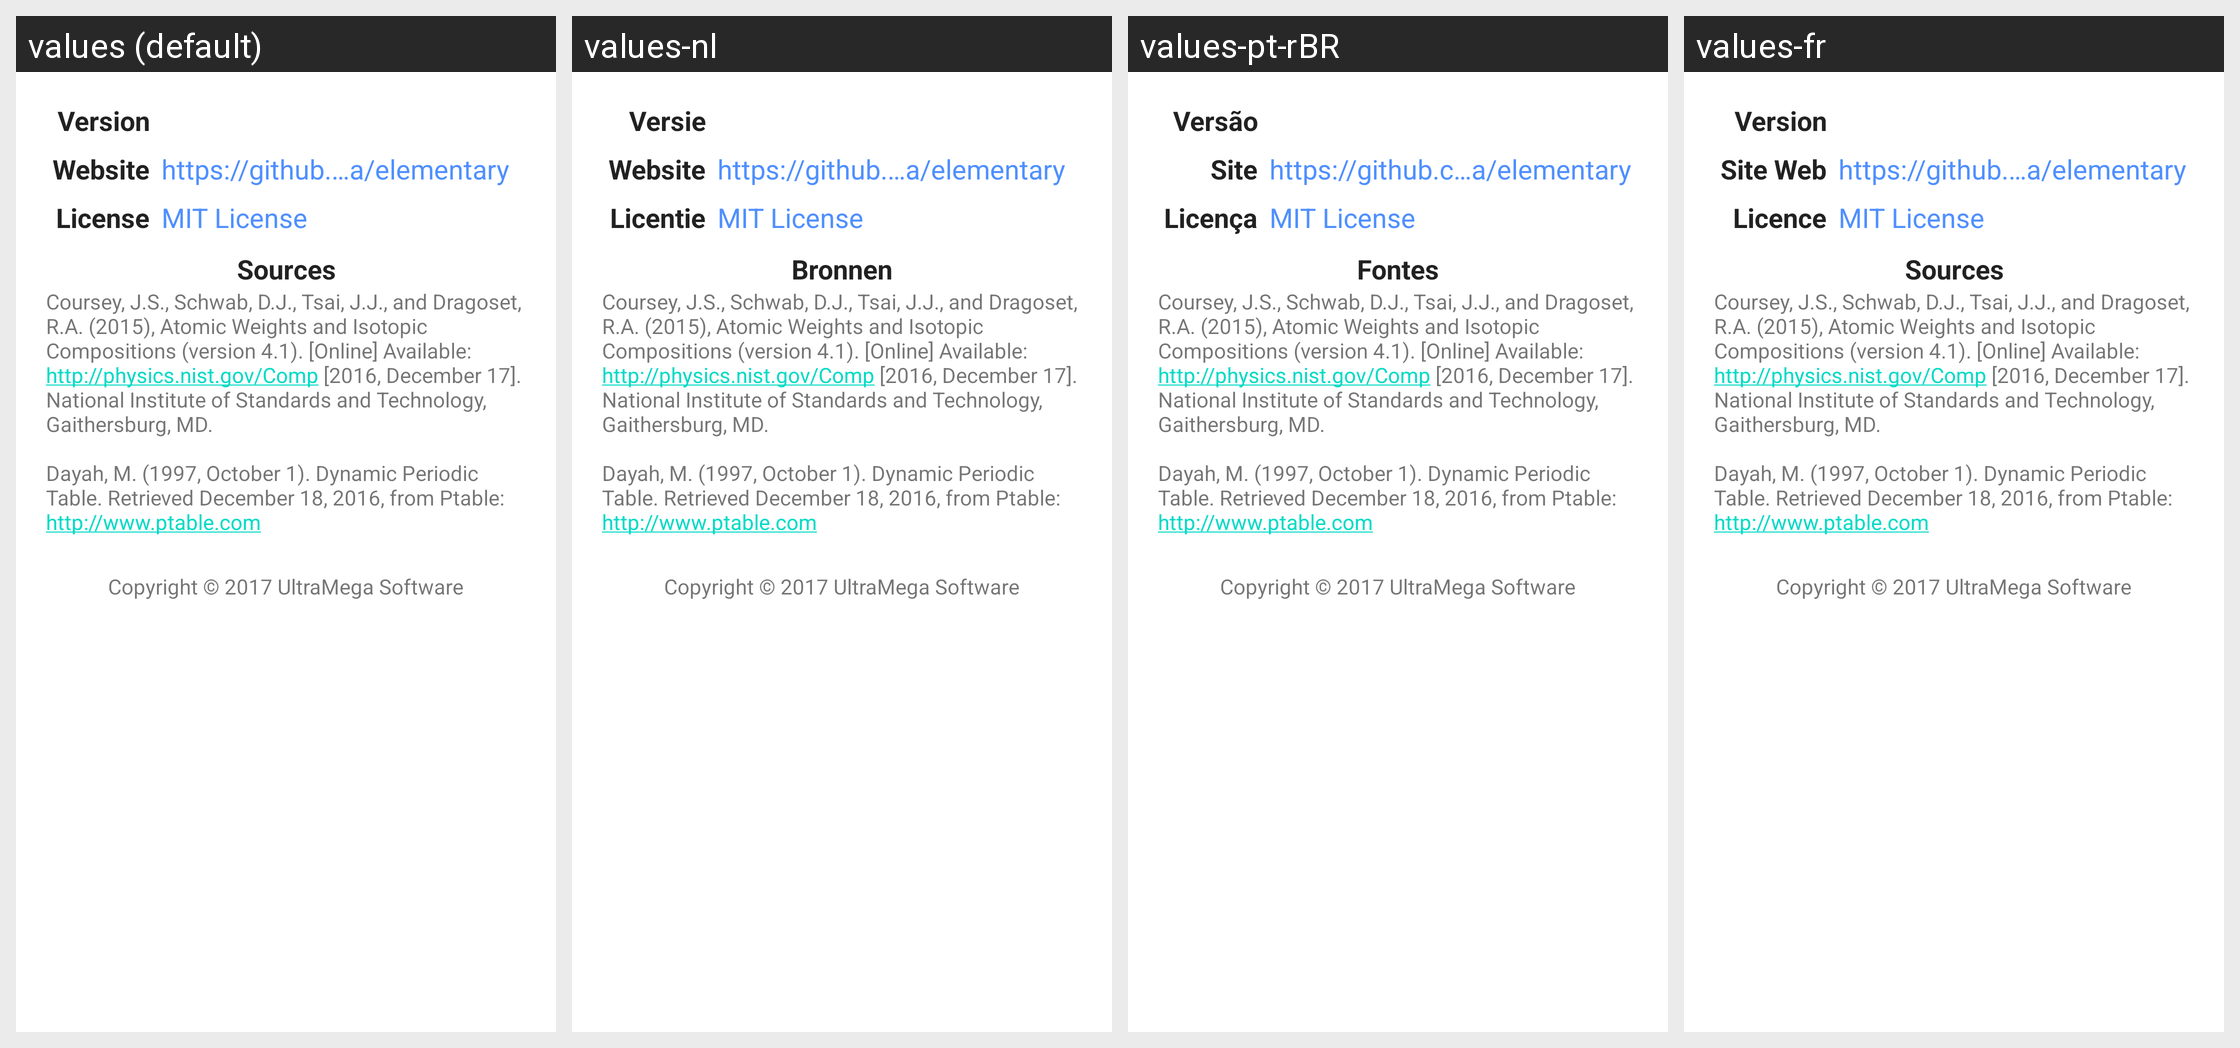

The Android screen above is rendered under several locales of the same app. Produce the string resources it draws, with the default and per-locale values.
Android screen res/layout/fragment_about.xml rendered under 4 locales, left to right: values (default), values-nl, values-pt-rBR, values-fr. Device: Nexus 5 (rendered at 1080×1920; each locale shown at half size, 540×960, under a caption strip naming it); theme Theme.MaterialComponents.DayNight.NoActionBar.
Other locales in the repository, not shown: values-de, values-es, values-it, values-ja, values-nb, values-ru, values-tr.
Strings drawn on this screen, with the default value and each locale's value (text and hints the layout hard-codes, and strings that could not be matched under every locale, appear in the picture but are not listed):

aboutVersion
  values: Version
  values-nl: Versie
  values-pt-rBR: Versão
  values-fr: Version

aboutWebsite
  values: Website
  values-nl: Website
  values-pt-rBR: Site
  values-fr: Site Web

aboutWebsiteUrl
  values: https://github.com/ultramega/elementary
  values-nl: https://github.com/ultramega/elementary  [not translated; the default value is used]
  values-pt-rBR: https://github.com/ultramega/elementary  [not translated; the default value is used]
  values-fr: https://github.com/ultramega/elementary  [not translated; the default value is used]

aboutLicense
  values: License
  values-nl: Licentie
  values-pt-rBR: Licença
  values-fr: Licence

aboutLicenseName
  values: MIT License
  values-nl: MIT License  [not translated; the default value is used]
  values-pt-rBR: MIT License  [not translated; the default value is used]
  values-fr: MIT License  [not translated; the default value is used]

aboutSources
  values: Sources
  values-nl: Bronnen
  values-pt-rBR: Fontes
  values-fr: Sources

aboutCitations
  values: Coursey, J.S., Schwab, D.J., Tsai, J.J., and Dragoset, R.A. (2015), Atomic Weights and Isotopic Compositions (version 4.1). [Online] Available: http://physics.nist.gov/Comp [2016, December 17]. National Institute of Standards and Technology, Gaithersburg, MD. 
      
      Dayah, M. (1997, October 1). Dynamic Periodic Table. Retrieved December 18, 2016, from Ptable: http://www.ptable.com
  values-nl: Coursey, J.S., Schwab, D.J., Tsai, J.J., and Dragoset, R.A. (2015), Atomic Weights and Isotopic Compositions (version 4.1). [Online] Available: http://physics.nist.gov/Comp [2016, December 17]. National Institute of Standards and Technology, Gaithersburg, MD. 
      
      Dayah, M. (1997, October 1). Dynamic Periodic Table. Retrieved December 18, 2016, from Ptable: http://www.ptable.com  [not translated; the default value is used]
  values-pt-rBR: Coursey, J.S., Schwab, D.J., Tsai, J.J., and Dragoset, R.A. (2015), Atomic Weights and Isotopic Compositions (version 4.1). [Online] Available: http://physics.nist.gov/Comp [2016, December 17]. National Institute of Standards and Technology, Gaithersburg, MD. 
      
      Dayah, M. (1997, October 1). Dynamic Periodic Table. Retrieved December 18, 2016, from Ptable: http://www.ptable.com  [not translated; the default value is used]
  values-fr: Coursey, J.S., Schwab, D.J., Tsai, J.J., and Dragoset, R.A. (2015), Atomic Weights and Isotopic Compositions (version 4.1). [Online] Available: http://physics.nist.gov/Comp [2016, December 17]. National Institute of Standards and Technology, Gaithersburg, MD. 
      
      Dayah, M. (1997, October 1). Dynamic Periodic Table. Retrieved December 18, 2016, from Ptable: http://www.ptable.com  [not translated; the default value is used]

aboutCopyright
  values: Copyright © 2017 UltraMega Software
  values-nl: Copyright © 2017 UltraMega Software  [not translated; the default value is used]
  values-pt-rBR: Copyright © 2017 UltraMega Software  [not translated; the default value is used]
  values-fr: Copyright © 2017 UltraMega Software  [not translated; the default value is used]
